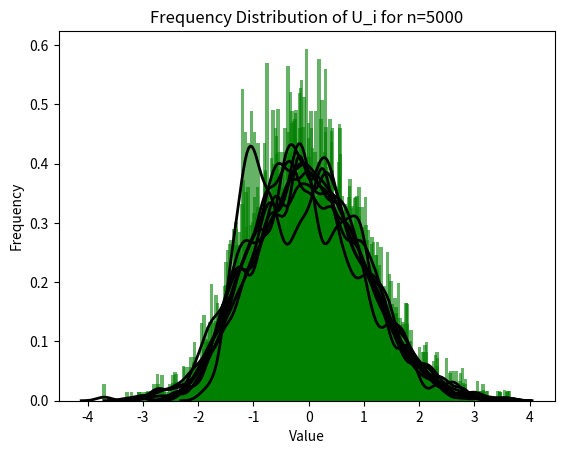

This chart was generated by the following Python code:
import numpy as np
import scipy
import matplotlib.pyplot as plt
import seaborn as sns

def generate_mixed_gaussian(mu1, sigma1, mu2, sigma2, p, size=10000,seed=None):
    if seed is not None:
        np.random.seed(seed)
    eta = np.random.choice([0, 1], size=size, p=[1-p, p])
    X = np.random.normal(mu1, np.sqrt(sigma1), size)
    Y = np.random.normal(mu2, np.sqrt(sigma2), size)
    Z = X + eta * Y
    return Z

def calculate_U(n, EZ, DZ, mu1, sigma1, mu2, sigma2, p):
    U = []
    for i in range(1000):
        Z = generate_mixed_gaussian(mu1, sigma1, mu2, sigma2, p, size=n, seed=i)
        U_i = (1 / np.sqrt(n * DZ)) * (np.sum(Z) - n * EZ)
        U.append(U_i)
    return U

def plot_histogram(data, title, filename):
    # 绘制直方图
    plt.hist(data, bins=100, density=True, alpha=0.6, color='g')
    
    # 添加标题和标签
    plt.title(title)
    plt.xlabel('Value')
    plt.ylabel('Frequency')
    plt.show()

    # 使用Seaborn的kdeplot绘制核密度估计轮廓线
    sns.kdeplot(data, bw_adjust=0.5, color='k', linewidth=2)

    # 保存图片
    plt.savefig(filename)
    plt.show()

# 参数
mu1, sigma1 = 0, 1
mu2, sigma2 = 5, 2
p = 0.4
seed = 52

# 计算混合高斯分布的期望和方差
EZ = mu1 * (1 - p) + (mu1 + mu2) * p
DZ = sigma1 + p * sigma2 + mu2 ** 2 * p * (1 - p)

# 不同的n值
n_values = [2, 3, 4, 5, 10, 20, 50, 1000, 5000]

for n in n_values:
    U = calculate_U(n, EZ, DZ, mu1, sigma1, mu2, sigma2, p)
    plot_histogram(U, f'Frequency Distribution of U_i for n={n}', filename=f'n={n}.png')